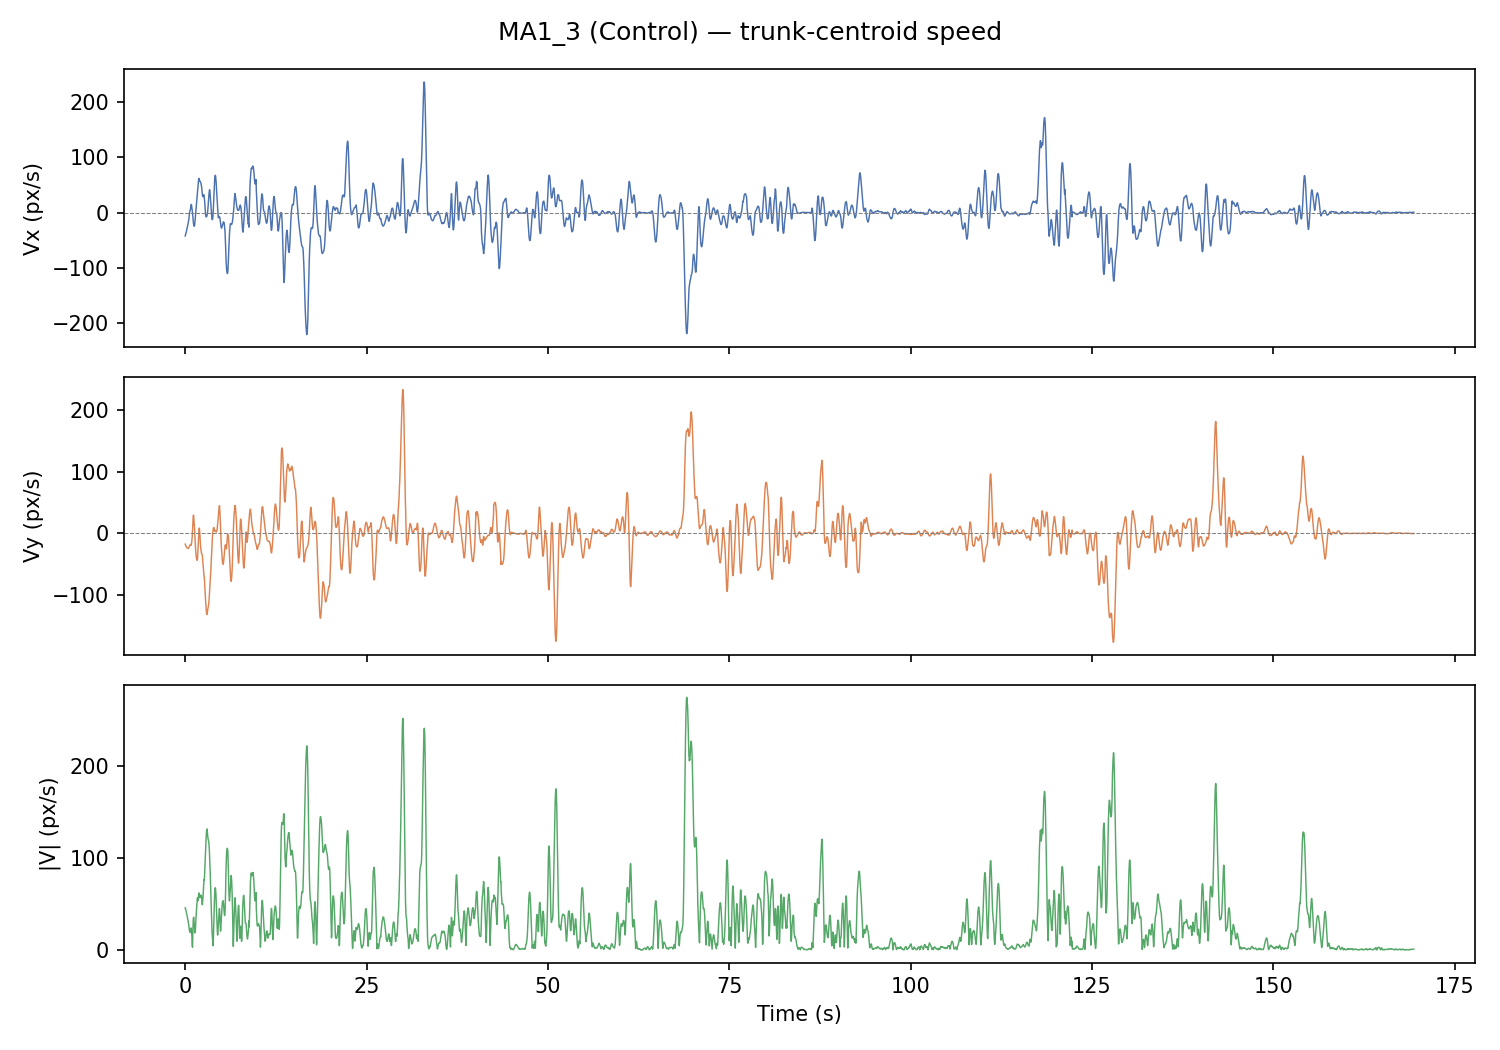

Source data for this figure (header and first rows):
frame, t_s, x_px, y_px, vx_px_s, vy_px_s, speed_px_s
0, 0.0, 655.2, 416.8, -42.4, -17.72, 45.95
1, 0.033, 653, 416.7, -40.83, -18.91, 45
2, 0.067, 653.2, 416.8, -39.2, -20, 44.01
3, 0.1, 652.2, 416.2, -37.51, -20.96, 42.97
4, 0.133, 651, 415.1, -35.76, -21.81, 41.89
5, 0.167, 649.1, 413.8, -33.95, -22.55, 40.76
6, 0.2, 647.7, 413.3, -32.07, -23.17, 39.57
7, 0.233, 647, 412.7, -30.13, -23.68, 38.32
8, 0.267, 646.2, 411.3, -28.13, -24.07, 37.02
9, 0.3, 645.4, 410.5, -26.07, -24.35, 35.67
10, 0.333, 644.8, 409.2, -23.95, -24.51, 34.26
11, 0.367, 644.7, 408.9, -21.76, -24.55, 32.81
12, 0.4, 643.9, 408.5, -19.51, -24.48, 31.31
13, 0.433, 643, 408, -17.2, -24.3, 29.77
14, 0.467, 640.7, 407.5, -14.83, -24, 28.21
15, 0.5, 640.1, 406.7, -12.39, -23.59, 26.65
16, 0.533, 639.9, 405.4, -7.723, -22.45, 23.74
17, 0.567, 639.1, 404.9, -3.346, -21.28, 21.54
18, 0.6, 639.2, 404.8, 0.092, -20.54, 20.54
19, 0.633, 639.7, 403.2, 1.725, -19.81, 19.88
20, 0.667, 640.3, 402.4, 2.666, -19.13, 19.31
21, 0.7, 641, 399.4, 4.701, -18.48, 19.07
22, 0.733, 640.1, 398.7, 7.224, -18.41, 19.78
23, 0.767, 641.8, 400.1, 11.11, -19.73, 22.64
24, 0.8, 641.7, 401.1, 13.68, -19.71, 23.99
25, 0.833, 642, 400.6, 14.74, -18.54, 23.69
26, 0.867, 641.7, 400.9, 13.52, -16.8, 21.57
27, 0.9, 643.8, 399.7, 10.45, -14.34, 17.75
28, 0.933, 646.5, 398, 6.743, -10.61, 12.57
29, 0.967, 644.3, 397.8, 3.557, -5.269, 6.357
30, 1.0, 642.6, 397.7, 0.224, 3.033, 3.041
31, 1.033, 641.1, 397.5, -5.197, 11.82, 12.91
32, 1.067, 641.8, 397, -10.45, 20.78, 23.26
33, 1.1, 641.5, 397, -15.35, 27.67, 31.64
34, 1.133, 644.3, 396.4, -19.14, 29.34, 35.03
35, 1.167, 645.9, 396.6, -22.13, 28.07, 35.74
36, 1.2, 644.3, 397.3, -23.9, 22.3, 32.69
37, 1.233, 642.9, 399, -24.79, 17.61, 30.41
38, 1.267, 637.3, 403.8, -24.21, 12.18, 27.11
39, 1.3, 636, 404.8, -22.09, 4.974, 22.64
40, 1.333, 635.2, 405.6, -18.38, -3.723, 18.75
41, 1.367, 636.6, 408.5, -13.57, -12.91, 18.73
42, 1.4, 637.3, 410.6, -7.505, -20.68, 22
43, 1.433, 636.5, 411.1, -1.843, -27.42, 27.48
44, 1.467, 633, 409.6, 3.013, -32.51, 32.65
45, 1.5, 632.4, 402.1, 8.006, -36.23, 37.11
46, 1.533, 636.5, 396.7, 13.19, -38.68, 40.87
47, 1.567, 637.1, 389.9, 18.44, -41.25, 45.18
48, 1.6, 639.3, 385, 23.08, -41.9, 47.84
49, 1.633, 640.2, 386.6, 30.17, -44.04, 53.38
50, 1.667, 641.7, 386.4, 35.29, -43.69, 56.16
51, 1.7, 642.6, 391.4, 39.66, -40.49, 56.68
52, 1.733, 644.2, 388.9, 43.81, -33.63, 55.23
53, 1.767, 646.9, 389.1, 47.89, -24.22, 53.66
54, 1.8, 646.8, 390.2, 53.48, -15.96, 55.81
55, 1.833, 647.5, 391.7, 58.37, -7.851, 58.9
56, 1.867, 648.6, 393.8, 62.03, 0.702, 62.03
57, 1.9, 649.9, 390.9, 61.9, 5.76, 62.17
58, 1.933, 651.8, 389.7, 60.42, 8.347, 60.99
59, 1.967, 652.2, 388.2, 58.16, 7.043, 58.59
... 5,022 more rows
